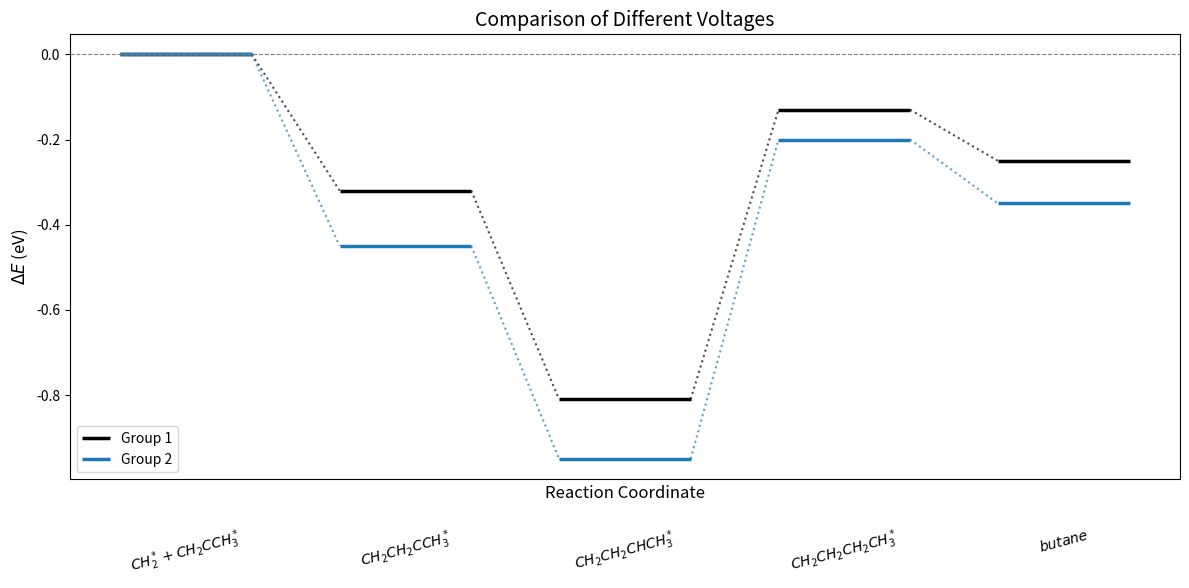

Reproduce this figure in Python.
import matplotlib.pyplot as plt
import numpy as np


def plot_energy_profile(energy_list, labels, title="Reaction Energy Profile", colors=None):
    """
    绘制不带过渡态的反应能量图

    :param energy_list: 能量列表。如果是多组对比，请传入列表的列表，如 [[0, -0.5, 0.2], [0, -0.8, 0.1]]
    :param labels: 对应每个台阶的化学式标签列表
    :param title: 图表标题
    :param colors: 颜色列表，用于区分不同组数据
    """

    # 统一处理数据格式：确保 energy_list 是嵌套列表
    if not isinstance(energy_list[0], (list, np.ndarray)):
        energy_list = [energy_list]

    if colors is None:
        colors = ['black', '#1f77b4', '#ff7f0e', '#2ca02c']

    # 绘图参数
    step_width = 0.6  # 平台宽度
    gap = 0.4  # 平台间距

    plt.figure(figsize=(12, 6))

    # 遍历每一组能量数据
    for group_idx, energies in enumerate(energy_list):
        color = colors[group_idx % len(colors)]
        x_start = 0

        for i in range(len(energies)):
            x_range = [x_start, x_start + step_width]

            # 1. 绘制水平能级
            plt.hlines(energies[i], x_range[0], x_range[1], color=color, lw=2.5,
                       label=f"Group {group_idx + 1}" if i == 0 else "")

            # 2. 仅在第一组数据上标注标签（避免重复）
            if group_idx == 0:
                plt.text(x_start + step_width / 2, min(energies) - 0.3, labels[i],
                         ha='center', va='top', fontsize=10, fontweight='bold', rotation=15)

            # 3. 绘制连接虚线
            if i > 0:
                prev_x_end = x_start - gap
                plt.plot([prev_x_end, x_start], [energies[i - 1], energies[i]],
                         color=color, linestyle=':', lw=1.5, alpha=0.7)

            x_start += (step_width + gap)

    # 图表修饰
    plt.axhline(0, color='gray', lw=0.8, ls='--')  # 零能级参考线
    plt.ylabel('$\Delta E$ (eV)', fontsize=12)
    plt.xlabel('Reaction Coordinate', fontsize=12)
    plt.title(title, fontsize=14)
    plt.xticks([])

    # 如果有多组数据，显示图例
    if len(energy_list) > 1:
        plt.legend()

    plt.tight_layout()
    plt.show()


# --- 使用示例 ---
my_labels = ["$CH_2^* + CH_2CCH_3^*$", "$CH_2CH_2CCH_3^*$", "$CH_2CH_2CHCH_3^*$", "$CH_2CH_2CH_2CH_3^*$", "$butane$"]
# 模拟 0V 和 -0.8V 的能量数据
data_0V = [0.0, -0.32, -0.81, -0.13, -0.25]
data_neg08V = [0.0, -0.45, -0.95, -0.20, -0.35]

# 调用函数
plot_energy_profile([data_0V, data_neg08V], my_labels, title="Comparison of Different Voltages")